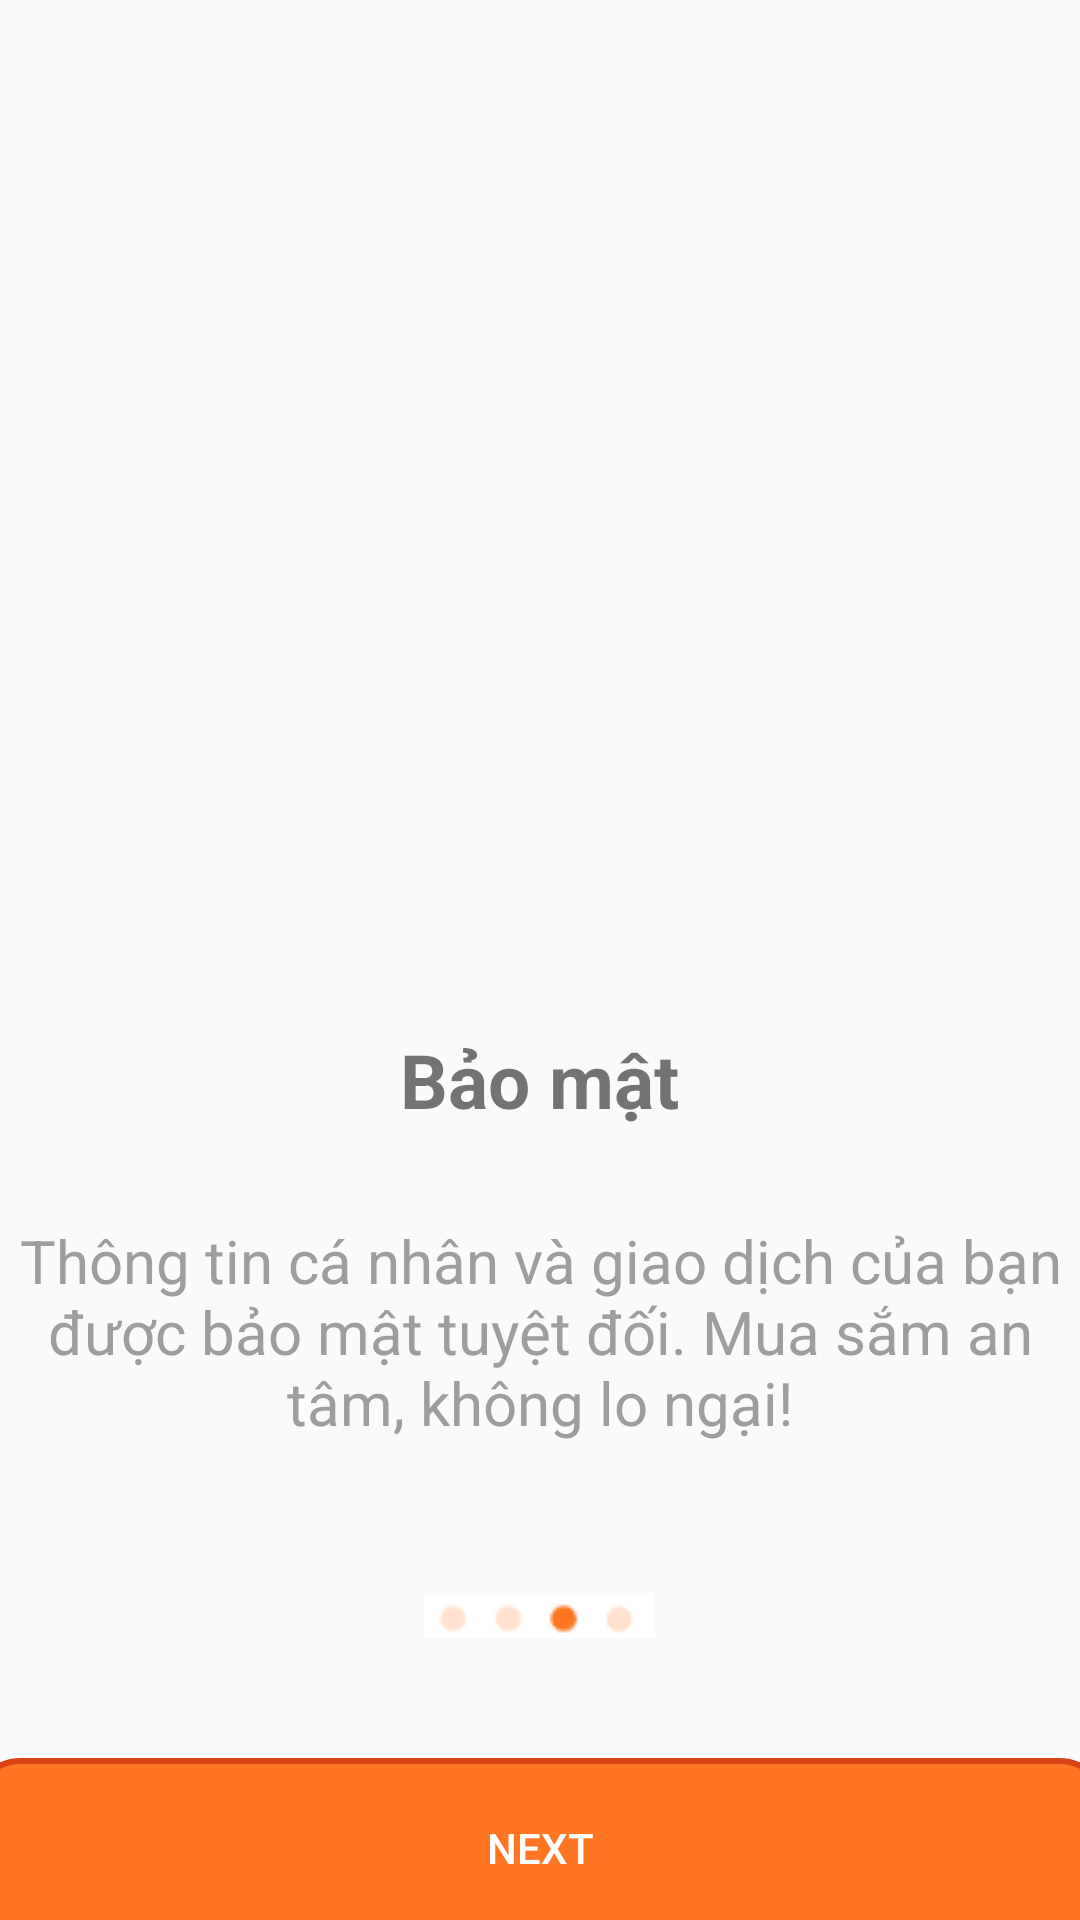

Layout XML and referenced resources for this Android screen:
<!-- AndroidManifest.xml: application theme Theme.Duan1 -->
<!-- res/layout/activity_man_hinh3.xml -->
<?xml version="1.0" encoding="utf-8"?>
<LinearLayout xmlns:android="http://schemas.android.com/apk/res/android"
    xmlns:app="http://schemas.android.com/apk/res-auto"
    xmlns:tools="http://schemas.android.com/tools"
    android:id="@+id/main"
    android:layout_width="match_parent"
    android:layout_height="match_parent"
    android:gravity="center"
    tools:context=".ManHinhLogin.ManHinh3"
    android:orientation="vertical">

    <ImageView
        android:layout_width="300dp"
        android:layout_height="320dp"
        android:src="@drawable/anh3"
        android:layout_marginTop="30dp"/>

    <TextView
        android:layout_width="wrap_content"
        android:layout_height="wrap_content"
        android:layout_marginTop="29dp"
        android:text="Bảo mật"
        android:textSize="25dp"
        android:textStyle="bold"
        android:layout_gravity="center"/>
    <TextView
        android:layout_width="wrap_content"
        android:layout_height="wrap_content"
        android:text="Thông tin cá nhân và giao dịch của bạn được bảo mật tuyệt đối. Mua sắm an tâm, không lo ngại!"
        android:textColor="#9E9E9E"
        android:layout_marginTop="30dp"
        android:textSize="20dp"
        android:gravity="center"
        android:layout_gravity="center"


        />
    <ImageView
        android:layout_width="wrap_content"
        android:layout_height="wrap_content"
        android:src="@drawable/img_6"
        android:layout_marginTop="50dp"
        android:layout_gravity="center"/>
    <Button
        android:id="@+id/btnnext"
        android:layout_width="380dp"
        android:layout_height="60dp"
        android:layout_marginTop="40dp"
        android:text="Next"
        android:textColor="@color/white"
        android:background="@drawable/radius_button"/>

    <TextView
        android:layout_width="wrap_content"
        android:layout_height="wrap_content"
        android:layout_marginTop="30dp"
        android:text="Bỏ Qua"/>


</LinearLayout>
<!-- resources referenced by this layout -->
<resources>
  <!-- drawable img_6: png bitmap (drawable, 525 bytes) -->
  <!-- drawable radius_button (drawable) -->
  <?xml version="1.0" encoding="utf-8"?>
  <shape xmlns:android="http://schemas.android.com/apk/res/android">
  
  
      <solid android:color="#FF7622" />
  
  
          <corners android:radius="16dp" /> 
  
  
          <stroke
              android:width="2dp"
              android:color="#D84315" />
      </shape>
  <style name="Theme.Duan1" parent="Base.Theme.Duan1" />
  <style name="Base.Theme.Duan1" parent="Theme.AppCompat.DayNight.NoActionBar">
          
          
      </style>
  <!-- not gathered from this repository: default colours our renderer supplied (Android Studio template values) -->
  <color name="white">#FFFFFFFF</color>
</resources>
